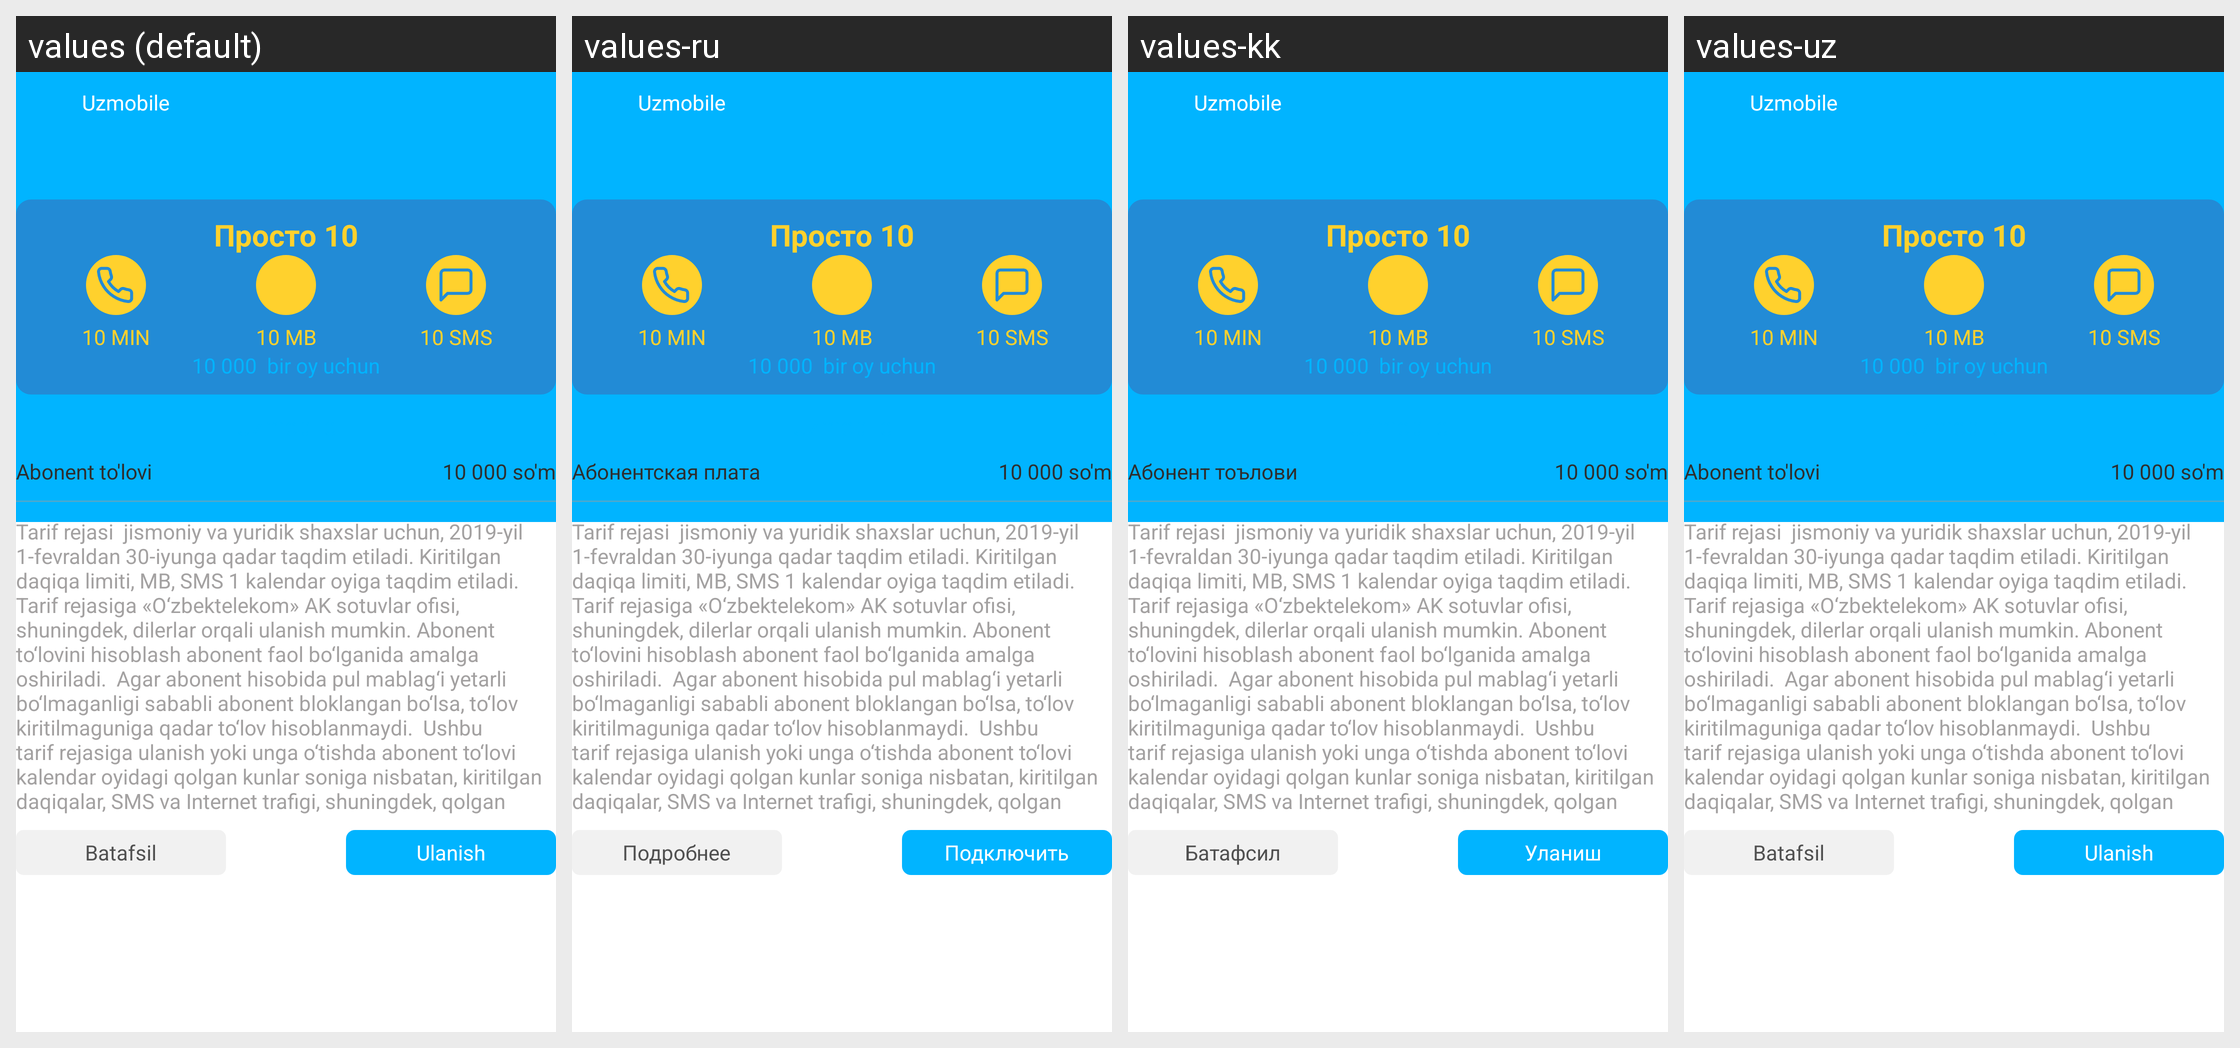

The same Android screen rendered under several of its app's locales, left to right. List the strings drawn on it with the default value and each locale's translation.
Android screen res/layout/fragment_banner.xml rendered under 4 locales, left to right: values (default), values-ru, values-kk, values-uz. Device: Nexus 5 (rendered at 1080×1920; each locale shown at half size, 540×960, under a caption strip naming it); theme Theme.Uzmobile.
Strings drawn on this screen, with the default value and each locale's value (text and hints the layout hard-codes appear in the picture but are not listed):

app_name
  values: Uzmobile
  values-ru: Uzmobile
  values-kk: Uzmobile
  values-uz: Uzmobile

pay_price
  values: Abonent to'lovi
  values-ru: Абонентская плата
  values-kk: Aбонент тоълови
  values-uz: Abonent to'lovi

more_btn
  values: Batafsil
  values-ru: Подробнее
  values-kk: Батафсил
  values-uz: Batafsil

accept_btn
  values: Ulanish
  values-ru: Подключить
  values-kk: Уланиш
  values-uz: Ulanish
